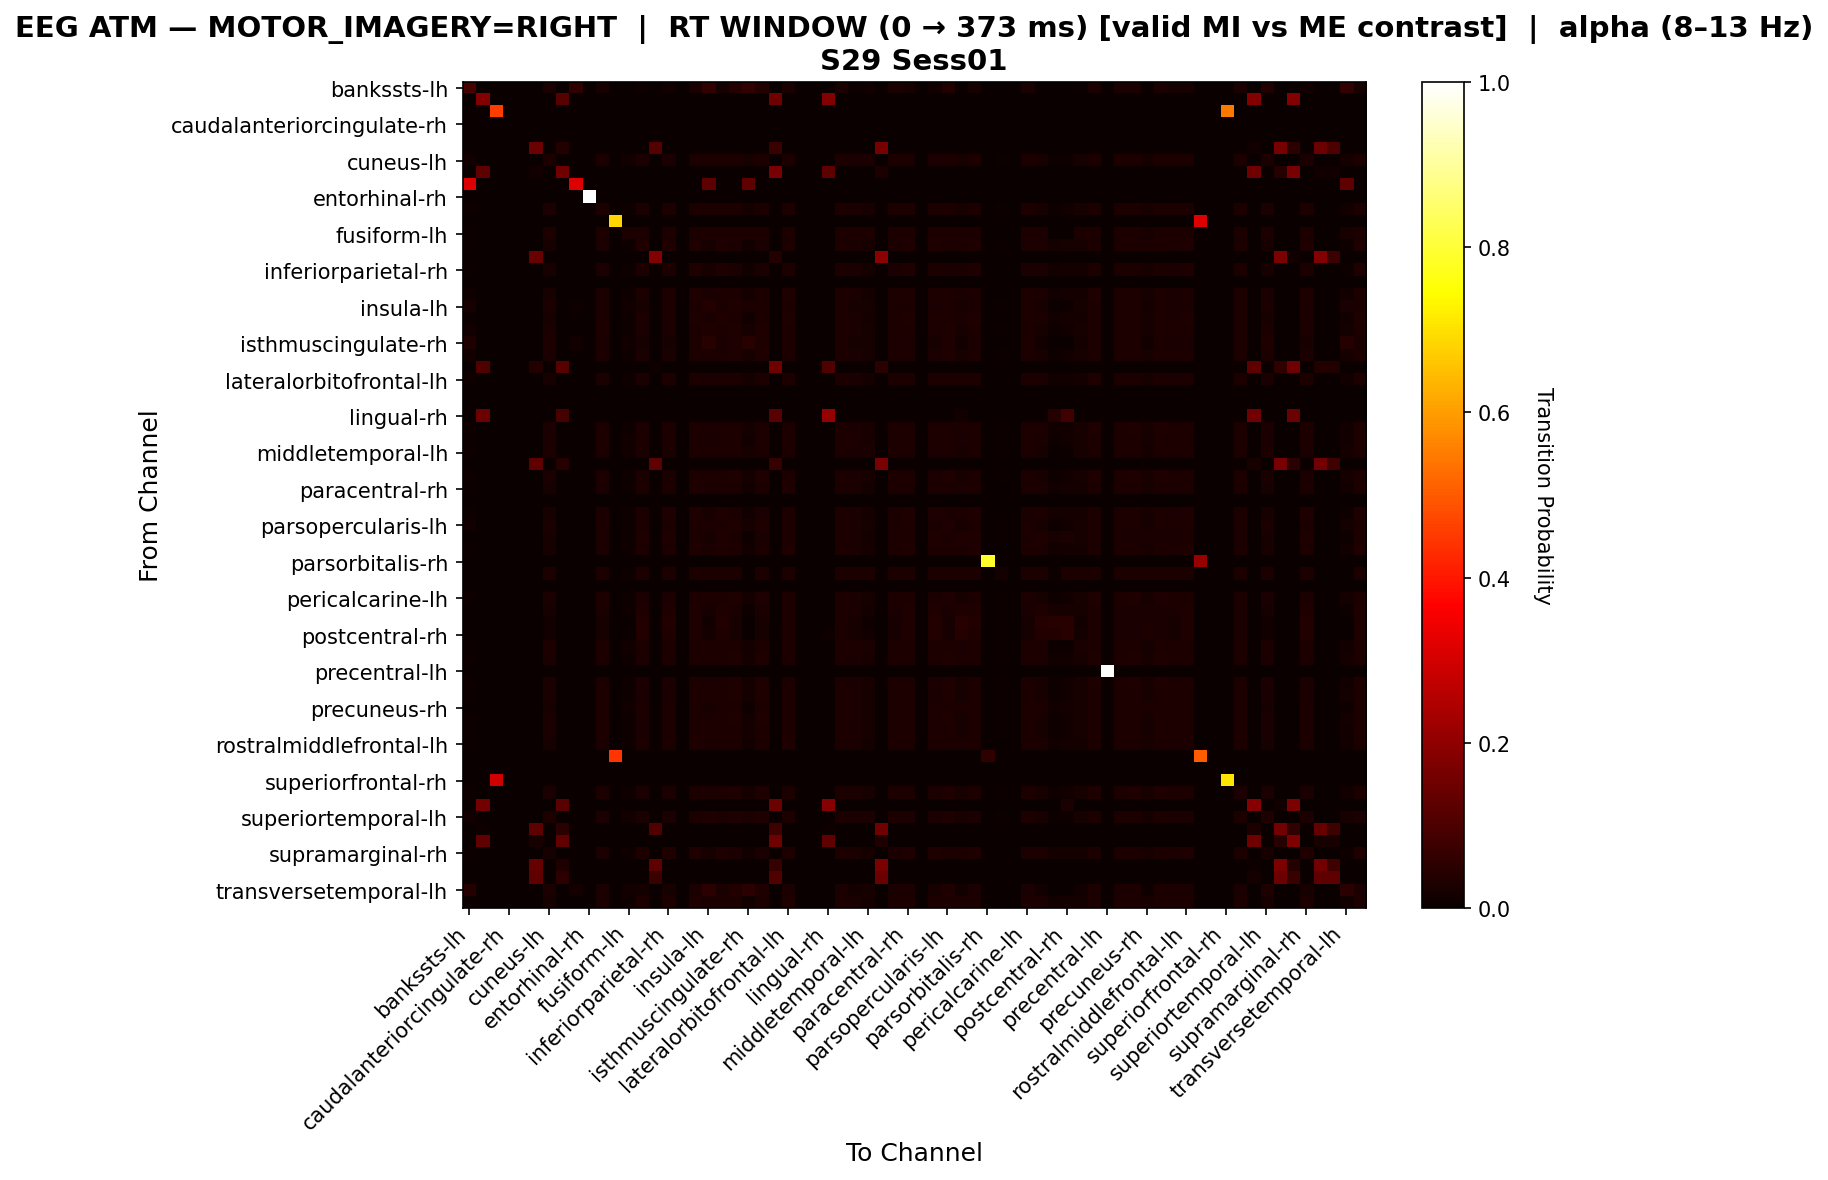

Data behind this chart, as committed beside it:
, bankssts-lh, bankssts-rh, caudalanteriorcingulate-lh, caudalanteriorcingulate-rh, caudalmiddlefrontal-lh, caudalmiddlefrontal-rh, cuneus-lh, cuneus-rh, entorhinal-lh, entorhinal-rh, frontalpole-lh, frontalpole-rh, fusiform-lh, fusiform-rh, inferiorparietal-lh, inferiorparietal-rh, inferiortemporal-lh, inferiortemporal-rh, insula-lh, insula-rh, isthmuscingulate-lh, isthmuscingulate-rh, lateraloccipital-lh
bankssts-lh, 0.09137, 0.0, 0.0, 0.0, 0.0, 0.0, 0.02538, 0.0, 0.05584, 0.0, 0.0203, 0.0, 0.0, 0.01015, 0.0, 0.01523, 0.0, 0.02538, 0.06091, 0.0203, 0.04061, 0.06091, 0.03553
bankssts-rh, 0.0, 0.1833, 0.0, 0.0, 0.0, 0.0, 0.0, 0.1167, 0.0, 0.0, 0.0, 0.0, 0.0, 0.0, 0.0, 0.0, 0.0, 0.0, 0.0, 0.0, 0.0, 0.0, 0.0
caudalanteriorcingulate-lh, 0.0, 0.0, 0.4545, 0.0, 0.0, 0.0, 0.0, 0.0, 0.0, 0.0, 0.0, 0.0, 0.0, 0.0, 0.0, 0.0, 0.0, 0.0, 0.0, 0.0, 0.0, 0.0, 0.0
caudalanteriorcingulate-rh, 0.0, 0.0, 0.0, 0.0, 0.0, 0.0, 0.0, 0.0, 0.0, 0.0, 0.0, 0.0, 0.0, 0.0, 0.0, 0.0, 0.0, 0.0, 0.0, 0.0, 0.0, 0.0, 0.0
caudalmiddlefrontal-lh, 0.0, 0.0, 0.0, 0.0, 0.0, 0.0, 0.0, 0.0, 0.0, 0.0, 0.0, 0.0, 0.0, 0.0, 0.0, 0.0, 0.0, 0.0, 0.0, 0.0, 0.0, 0.0, 0.0
caudalmiddlefrontal-rh, 0.0, 0.0, 0.0, 0.0, 0.0, 0.1481, 0.0, 0.03704, 0.0, 0.0, 0.0, 0.0, 0.0, 0.0, 0.1111, 0.0, 0.0, 0.0, 0.0, 0.0, 0.0, 0.0, 0.0
cuneus-lh, 0.01211, 0.0, 0.0, 0.0, 0.0, 0.0, 0.02941, 0.0, 0.0, 0.0, 0.02768, 0.0, 0.01384, 0.02422, 0.0, 0.02595, 0.0, 0.02941, 0.03114, 0.02768, 0.03114, 0.02249, 0.03114
cuneus-rh, 0.0, 0.125, 0.0, 0.0, 0.0, 0.01389, 0.0, 0.1528, 0.0, 0.0, 0.0, 0.0, 0.0, 0.0, 0.0, 0.0, 0.0, 0.0, 0.0, 0.0, 0.0, 0.0, 0.0
entorhinal-lh, 0.3125, 0.0, 0.0, 0.0, 0.0, 0.0, 0.0, 0.0, 0.3125, 0.0, 0.0, 0.0, 0.0, 0.0, 0.0, 0.0, 0.0, 0.0, 0.125, 0.0, 0.0, 0.125, 0.0
entorhinal-rh, 0.0, 0.0, 0.0, 0.0, 0.0, 0.0, 0.0, 0.0, 0.0, 1.0, 0.0, 0.0, 0.0, 0.0, 0.0, 0.0, 0.0, 0.0, 0.0, 0.0, 0.0, 0.0, 0.0
frontalpole-lh, 0.008658, 0.0, 0.0, 0.0, 0.0, 0.0, 0.02597, 0.0, 0.0, 0.0, 0.02886, 0.0, 0.01154, 0.02597, 0.0, 0.02742, 0.0, 0.0303, 0.02742, 0.02886, 0.0303, 0.01732, 0.0303
frontalpole-rh, 0.0, 0.0, 0.0, 0.0, 0.0, 0.0, 0.0, 0.0, 0.0, 0.0, 0.0, 0.6842, 0.0, 0.0, 0.0, 0.0, 0.0, 0.0, 0.0, 0.0, 0.0, 0.0, 0.0
fusiform-lh, 0.007067, 0.0, 0.0, 0.0, 0.0, 0.0, 0.02827, 0.0, 0.0, 0.0, 0.02827, 0.0, 0.02473, 0.02827, 0.0, 0.02827, 0.0, 0.02827, 0.02827, 0.02827, 0.02827, 0.02827, 0.02827
fusiform-rh, 0.005284, 0.0, 0.0, 0.0, 0.0, 0.0, 0.02114, 0.0, 0.0, 0.0, 0.02642, 0.0, 0.01057, 0.0317, 0.0, 0.03303, 0.0, 0.0317, 0.02246, 0.03303, 0.02642, 0.01321, 0.02642
inferiorparietal-lh, 0.0, 0.0, 0.0, 0.0, 0.0, 0.1429, 0.0, 0.0, 0.0, 0.0, 0.0, 0.0, 0.0, 0.0, 0.1818, 0.0, 0.0, 0.0, 0.0, 0.0, 0.0, 0.0, 0.0
inferiorparietal-rh, 0.006468, 0.0, 0.0, 0.0, 0.0, 0.0, 0.02199, 0.0, 0.0, 0.0, 0.02717, 0.0, 0.01035, 0.02975, 0.0, 0.03105, 0.0, 0.03234, 0.02329, 0.03234, 0.02717, 0.01423, 0.02717
inferiortemporal-lh, 0.0, 0.0, 0.0, 0.0, 0.0, 0.0, 0.0, 0.0, 0.0, 0.0, 0.0, 0.0, 0.0, 0.0, 0.0, 0.0, 0.0, 0.0, 0.0, 0.0, 0.0, 0.0, 0.0
inferiortemporal-rh, 0.008872, 0.0, 0.0, 0.0, 0.0, 0.0, 0.02281, 0.0, 0.0, 0.0, 0.02662, 0.0, 0.01014, 0.02788, 0.0, 0.02915, 0.0, 0.03169, 0.02535, 0.03042, 0.02915, 0.01648, 0.02915
insula-lh, 0.0216, 0.0, 0.0, 0.0, 0.0, 0.0, 0.02778, 0.0, 0.009259, 0.0, 0.02623, 0.0, 0.01235, 0.02315, 0.0, 0.02469, 0.0, 0.02778, 0.03858, 0.02623, 0.03241, 0.02932, 0.03086
insula-rh, 0.007576, 0.0, 0.0, 0.0, 0.0, 0.0, 0.02273, 0.0, 0.0, 0.0, 0.02652, 0.0, 0.0101, 0.02904, 0.0, 0.0303, 0.0, 0.03283, 0.02399, 0.03157, 0.02778, 0.01515, 0.02778
isthmuscingulate-lh, 0.01383, 0.0, 0.0, 0.0, 0.0, 0.0, 0.0249, 0.0, 0.002766, 0.0, 0.02766, 0.0, 0.01107, 0.0249, 0.0, 0.02628, 0.0, 0.02905, 0.03181, 0.02766, 0.0332, 0.02213, 0.03181
isthmuscingulate-rh, 0.03483, 0.0, 0.0, 0.0, 0.0, 0.0, 0.02736, 0.0, 0.01493, 0.0, 0.02488, 0.0, 0.01493, 0.0199, 0.0, 0.02239, 0.0, 0.02736, 0.04478, 0.02488, 0.03483, 0.04478, 0.03234
lateraloccipital-lh, 0.01253, 0.0, 0.0, 0.0, 0.0, 0.0, 0.02507, 0.0, 0.001393, 0.0, 0.02786, 0.0, 0.01114, 0.02507, 0.0, 0.02646, 0.0, 0.02925, 0.03064, 0.02786, 0.03343, 0.02089, 0.03203
lateraloccipital-rh, 0.0, 0.1068, 0.0, 0.0, 0.0, 0.03883, 0.0, 0.1165, 0.0, 0.0, 0.0, 0.0, 0.0, 0.0, 0.009709, 0.0, 0.0, 0.0, 0.0, 0.0, 0.0, 0.0, 0.0
lateralorbitofrontal-lh, 0.009044, 0.0, 0.0, 0.0, 0.0, 0.0, 0.02326, 0.0, 0.0, 0.0, 0.02713, 0.0, 0.01034, 0.02713, 0.0, 0.02842, 0.0, 0.03101, 0.02584, 0.02972, 0.02972, 0.0168, 0.02972
lateralorbitofrontal-rh, 0.0, 0.0, 0.0, 0.0, 0.0, 0.0, 0.0, 0.0, 0.0, 0.0, 0.0, 0.0, 0.0, 0.0, 0.0, 0.0, 0.0, 0.0, 0.0, 0.0, 0.0, 0.0, 0.0
lingual-lh, 0.0, 0.0, 0.0, 0.0, 0.0, 0.0, 0.0, 0.0, 0.0, 0.0, 0.0, 0.0, 0.0, 0.0, 0.0, 0.0, 0.0, 0.0, 0.0, 0.0, 0.0, 0.0, 0.0
lingual-rh, 0.0, 0.1447, 0.0, 0.0, 0.0, 0.0, 0.0, 0.09211, 0.0, 0.0, 0.0, 0.0, 0.0, 0.0, 0.0, 0.0, 0.0, 0.0, 0.0, 0.0, 0.0, 0.0, 0.0
medialorbitofrontal-lh, 0.009259, 0.0, 0.0, 0.0, 0.0, 0.0, 0.02381, 0.0, 0.0, 0.0, 0.02778, 0.0, 0.01058, 0.02646, 0.0, 0.02778, 0.0, 0.03042, 0.02646, 0.0291, 0.03042, 0.0172, 0.03042
medialorbitofrontal-rh, 0.006173, 0.0, 0.0, 0.0, 0.0, 0.0, 0.02469, 0.0, 0.0, 0.0, 0.02932, 0.0, 0.01235, 0.02778, 0.0, 0.02932, 0.0, 0.02932, 0.02623, 0.02932, 0.02932, 0.01543, 0.02932
middletemporal-lh, 0.009747, 0.0, 0.0, 0.0, 0.0, 0.0, 0.02924, 0.0, 0.0, 0.0, 0.02924, 0.0, 0.01559, 0.02534, 0.0, 0.02729, 0.0, 0.02924, 0.02924, 0.02924, 0.02924, 0.02144, 0.02924
middletemporal-rh, 0.0, 0.0, 0.0, 0.0, 0.0, 0.1275, 0.0, 0.03922, 0.0, 0.0, 0.0, 0.0, 0.0, 0.0, 0.1275, 0.0, 0.0, 0.0, 0.0, 0.0, 0.0, 0.0, 0.0
paracentral-lh, 0.009943, 0.0, 0.0, 0.0, 0.0, 0.0, 0.02557, 0.0, 0.0, 0.0, 0.02841, 0.0, 0.01136, 0.02557, 0.0, 0.02699, 0.0, 0.02983, 0.02841, 0.02841, 0.03125, 0.01847, 0.03125
paracentral-rh, 0.007712, 0.0, 0.0, 0.0, 0.0, 0.0, 0.02314, 0.0, 0.0, 0.0, 0.02699, 0.0, 0.01028, 0.02828, 0.0, 0.02956, 0.0, 0.03213, 0.02442, 0.03085, 0.02828, 0.01542, 0.02828
parahippocampal-lh, 0.0, 0.0, 0.0, 0.0, 0.0, 0.0, 0.0, 0.0, 0.0, 0.0, 0.0, 0.0, 0.0, 0.0, 0.0, 0.0, 0.0, 0.0, 0.0, 0.0, 0.0, 0.0, 0.0
parahippocampal-rh, 0.006386, 0.0, 0.0, 0.0, 0.0, 0.0, 0.02171, 0.0, 0.0, 0.0, 0.02682, 0.0, 0.01022, 0.03065, 0.0, 0.03193, 0.0, 0.03193, 0.02299, 0.03321, 0.02682, 0.01405, 0.02682
parsopercularis-lh, 0.01253, 0.0, 0.0, 0.0, 0.0, 0.0, 0.02507, 0.0, 0.001393, 0.0, 0.02786, 0.0, 0.01114, 0.02507, 0.0, 0.02646, 0.0, 0.02925, 0.03064, 0.02786, 0.03343, 0.02089, 0.03203
parsopercularis-rh, 0.002833, 0.0, 0.0, 0.0, 0.0, 0.0, 0.01983, 0.0, 0.0, 0.0, 0.0255, 0.0, 0.01133, 0.03399, 0.0, 0.03258, 0.0, 0.03116, 0.02125, 0.03258, 0.0255, 0.01133, 0.0255
parsorbitalis-lh, 0.007576, 0.0, 0.0, 0.0, 0.0, 0.0, 0.02273, 0.0, 0.0, 0.0, 0.02652, 0.0, 0.0101, 0.02904, 0.0, 0.0303, 0.0, 0.03283, 0.02399, 0.03157, 0.02778, 0.01515, 0.02778
parsorbitalis-rh, 0.0, 0.0, 0.0, 0.0, 0.0, 0.0, 0.0, 0.0, 0.0, 0.0, 0.0, 0.0, 0.0, 0.0, 0.0, 0.0, 0.0, 0.0, 0.0, 0.0, 0.0, 0.0, 0.0
parstriangularis-lh, 0.0, 0.0, 0.0, 0.0, 0.0, 0.0, 0.0283, 0.0, 0.0, 0.0, 0.0283, 0.0, 0.009434, 0.0283, 0.0, 0.0283, 0.0, 0.0283, 0.0283, 0.0283, 0.0283, 0.0, 0.0283
parstriangularis-rh, 0.0, 0.0, 0.0, 0.0, 0.0, 0.0, 0.0, 0.0, 0.0, 0.0, 0.0, 0.0, 0.0, 0.0, 0.0, 0.0, 0.0, 0.0, 0.0, 0.0, 0.0, 0.0, 0.0
pericalcarine-lh, 0.009943, 0.0, 0.0, 0.0, 0.0, 0.0, 0.02557, 0.0, 0.0, 0.0, 0.02841, 0.0, 0.01136, 0.02557, 0.0, 0.02699, 0.0, 0.02983, 0.02841, 0.02841, 0.03125, 0.01847, 0.03125
pericalcarine-rh, 0.002849, 0.0, 0.0, 0.0, 0.0, 0.0, 0.01994, 0.0, 0.0, 0.0, 0.02564, 0.0, 0.0114, 0.03419, 0.0, 0.03276, 0.0, 0.03134, 0.02137, 0.03276, 0.02564, 0.0114, 0.02564
postcentral-lh, 0.0, 0.0, 0.0, 0.0, 0.0, 0.0, 0.01269, 0.0, 0.0, 0.0, 0.02284, 0.0, 0.0, 0.03807, 0.0, 0.03553, 0.0, 0.03299, 0.01523, 0.03553, 0.02284, 0.0, 0.02284
postcentral-rh, 0.0, 0.0, 0.0, 0.0, 0.0, 0.0, 0.01486, 0.0, 0.0, 0.0, 0.02335, 0.0, 0.004246, 0.03609, 0.0, 0.03397, 0.0, 0.03185, 0.01699, 0.03397, 0.02335, 0.002123, 0.02335
posteriorcingulate-lh, 0.005703, 0.0, 0.0, 0.0, 0.0, 0.0, 0.02852, 0.0, 0.0, 0.0, 0.02852, 0.0, 0.01521, 0.02852, 0.0, 0.02852, 0.0, 0.02852, 0.02852, 0.02852, 0.02852, 0.01711, 0.02852
posteriorcingulate-rh, 0.01047, 0.0, 0.0, 0.0, 0.0, 0.0, 0.02356, 0.0, 0.0, 0.0, 0.02749, 0.0, 0.01047, 0.02618, 0.0, 0.02749, 0.0, 0.0301, 0.02749, 0.0288, 0.03141, 0.01832, 0.03141
precentral-lh, 0.0, 0.0, 0.0, 0.0, 0.0, 0.0, 0.0, 0.0, 0.0, 0.0, 0.0, 0.0, 0.0, 0.0, 0.0, 0.0, 0.0, 0.0, 0.0, 0.0, 0.0, 0.0, 0.0
precentral-rh, 0.009537, 0.0, 0.0, 0.0, 0.0, 0.0, 0.02452, 0.0, 0.0, 0.0, 0.02861, 0.0, 0.0109, 0.02589, 0.0, 0.02725, 0.0, 0.02997, 0.02725, 0.02861, 0.03134, 0.01771, 0.03134
precuneus-lh, 0.01078, 0.0, 0.0, 0.0, 0.0, 0.0, 0.02426, 0.0, 0.0, 0.0, 0.0283, 0.0, 0.01078, 0.02561, 0.0, 0.02695, 0.0, 0.02965, 0.0283, 0.0283, 0.03235, 0.01887, 0.03235
precuneus-rh, 0.001653, 0.0, 0.0, 0.0, 0.0, 0.0, 0.02149, 0.0, 0.0, 0.0, 0.0281, 0.0, 0.01322, 0.02975, 0.0, 0.02975, 0.0, 0.02975, 0.02314, 0.02975, 0.0281, 0.01157, 0.0281
rostralanteriorcingulate-lh, 0.01078, 0.0, 0.0, 0.0, 0.0, 0.0, 0.02426, 0.0, 0.0, 0.0, 0.0283, 0.0, 0.01078, 0.02561, 0.0, 0.02695, 0.0, 0.02965, 0.0283, 0.0283, 0.03235, 0.01887, 0.03235
rostralanteriorcingulate-rh, 0.008658, 0.0, 0.0, 0.0, 0.0, 0.0, 0.02597, 0.0, 0.0, 0.0, 0.02886, 0.0, 0.01154, 0.02597, 0.0, 0.02742, 0.0, 0.0303, 0.02742, 0.02886, 0.0303, 0.01732, 0.0303
rostralmiddlefrontal-lh, 0.007712, 0.0, 0.0, 0.0, 0.0, 0.0, 0.02314, 0.0, 0.0, 0.0, 0.02699, 0.0, 0.01028, 0.02828, 0.0, 0.02956, 0.0, 0.03213, 0.02442, 0.03085, 0.02828, 0.01542, 0.02828
rostralmiddlefrontal-rh, 0.0, 0.0, 0.0, 0.0, 0.0, 0.0, 0.0, 0.0, 0.0, 0.0, 0.0, 0.4444, 0.0, 0.0, 0.0, 0.0, 0.0, 0.0, 0.0, 0.0, 0.0, 0.0, 0.0
superiorfrontal-lh, 0.0, 0.0, 0.0, 0.0, 0.0, 0.0, 0.0, 0.0, 0.0, 0.0, 0.0, 0.0, 0.0, 0.0, 0.0, 0.0, 0.0, 0.0, 0.0, 0.0, 0.0, 0.0, 0.0
superiorfrontal-rh, 0.0, 0.0, 0.2941, 0.0, 0.0, 0.0, 0.0, 0.0, 0.0, 0.0, 0.0, 0.0, 0.0, 0.0, 0.0, 0.0, 0.0, 0.0, 0.0, 0.0, 0.0, 0.0, 0.0
superiorparietal-lh, 0.009537, 0.0, 0.0, 0.0, 0.0, 0.0, 0.02452, 0.0, 0.0, 0.0, 0.02861, 0.0, 0.0109, 0.02589, 0.0, 0.02725, 0.0, 0.02997, 0.02725, 0.02861, 0.03134, 0.01771, 0.03134
superiorparietal-rh, 0.0, 0.1579, 0.0, 0.0, 0.0, 0.0, 0.0, 0.1184, 0.0, 0.0, 0.0, 0.0, 0.0, 0.0, 0.0, 0.0, 0.0, 0.0, 0.0, 0.0, 0.0, 0.0, 0.0
... 8 more rows
